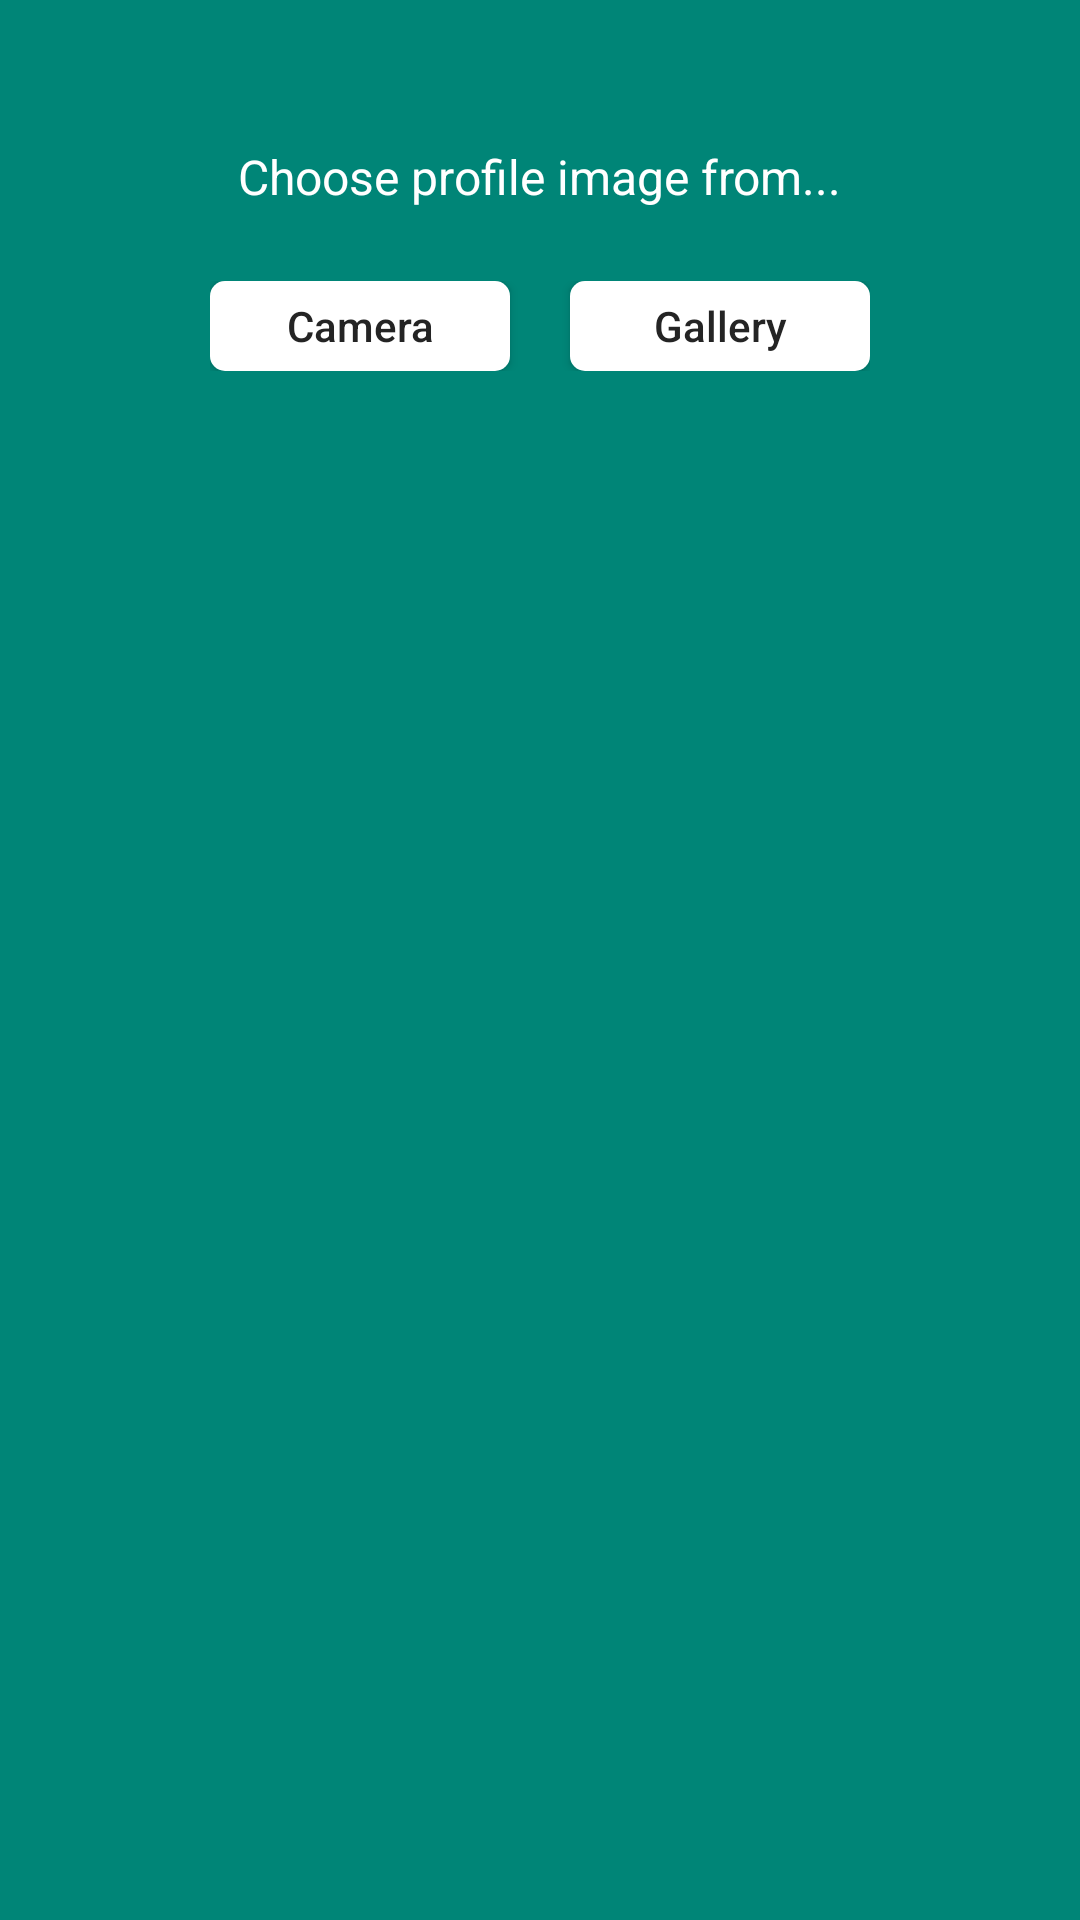

Produce the Android XML layout that renders to this screen, including the resource entries it uses.
<!-- AndroidManifest.xml: application theme AppTheme -->
<!-- res/layout/custom_gallery_dialog.xml -->
<?xml version="1.0" encoding="utf-8"?>
<android.support.v7.widget.LinearLayoutCompat
    xmlns:android="http://schemas.android.com/apk/res/android"
    android:layout_width="match_parent"
    android:layout_height="wrap_content"
    android:background="@color/colorPrimary"
    android:orientation="vertical" >

    <android.support.v7.widget.AppCompatTextView
        android:layout_width="wrap_content"
        android:layout_height="wrap_content"
        android:layout_gravity="center"
        android:layout_marginTop="@dimen/pad_48dp"
        android:layout_marginStart="@dimen/pad_30dp"
        android:layout_marginEnd="@dimen/pad_30dp"
        android:text="@string/dialog_title"
        android:textColor="@android:color/white"
        android:textSize="@dimen/font_large"/>

    <android.support.v7.widget.LinearLayoutCompat
        android:layout_width="wrap_content"
        android:layout_height="wrap_content"
        android:layout_gravity="center"
        android:orientation="horizontal"
        android:layout_marginBottom="@dimen/pad_30dp"
        android:layout_marginTop="@dimen/pad_24dp">

        <android.support.v7.widget.AppCompatButton
            android:id="@+id/btn_camera"
            android:layout_width="@dimen/pad_100dp"
            android:layout_height="@dimen/pad_30dp"
            android:background="@drawable/white_background"
            android:textColor="@color/black"
            android:text="@string/camera"
            android:textAllCaps="false"
            android:textSize="@dimen/font_normal"/>

        <android.support.v7.widget.AppCompatButton
            android:id="@+id/btn_gallery"
            android:layout_width="@dimen/pad_100dp"
            android:layout_height="@dimen/pad_30dp"
            android:layout_marginStart="@dimen/pad_20dp"
            android:background="@drawable/white_background"
            android:textColor="@color/black"
            android:text="@string/gallery"
            android:textAllCaps="false"
            android:textSize="@dimen/font_normal"/>

    </android.support.v7.widget.LinearLayoutCompat>
</android.support.v7.widget.LinearLayoutCompat>
<!-- resources referenced by this layout -->
<resources>
  <color name="black">#242424</color>
  <color name="colorPrimary">#008577</color>
  <dimen name="font_large">16sp</dimen>
  <dimen name="font_normal">14sp</dimen>
  <dimen name="pad_100dp">100dp</dimen>
  <dimen name="pad_20dp">20dp</dimen>
  <dimen name="pad_24dp">24dp</dimen>
  <dimen name="pad_30dp">30dp</dimen>
  <dimen name="pad_48dp">48dp</dimen>
  <!-- drawable white_background (drawable) -->
  <?xml version="1.0" encoding="utf-8"?>
  <shape xmlns:android="http://schemas.android.com/apk/res/android"
      android:shape="rectangle">
      <solid android:color="@color/white" />
      <corners android:radius="@dimen/pad_5dp" />
  </shape>
  <string name="camera">Camera</string>
  <string name="dialog_title">Choose profile image from...</string>
  <string name="gallery">Gallery</string>
  <style name="AppTheme" parent="Theme.AppCompat.Light.NoActionBar">
          
          <item name="colorPrimary">@color/colorPrimary</item>
          <item name="colorPrimaryDark">@color/black</item>
          <item name="colorAccent">@color/colorAccent</item>
  
      </style>
  <color name="white">#ffffff</color>
  <dimen name="pad_5dp">5.0dp</dimen>
  <color name="colorAccent">#D81B60</color>
</resources>
